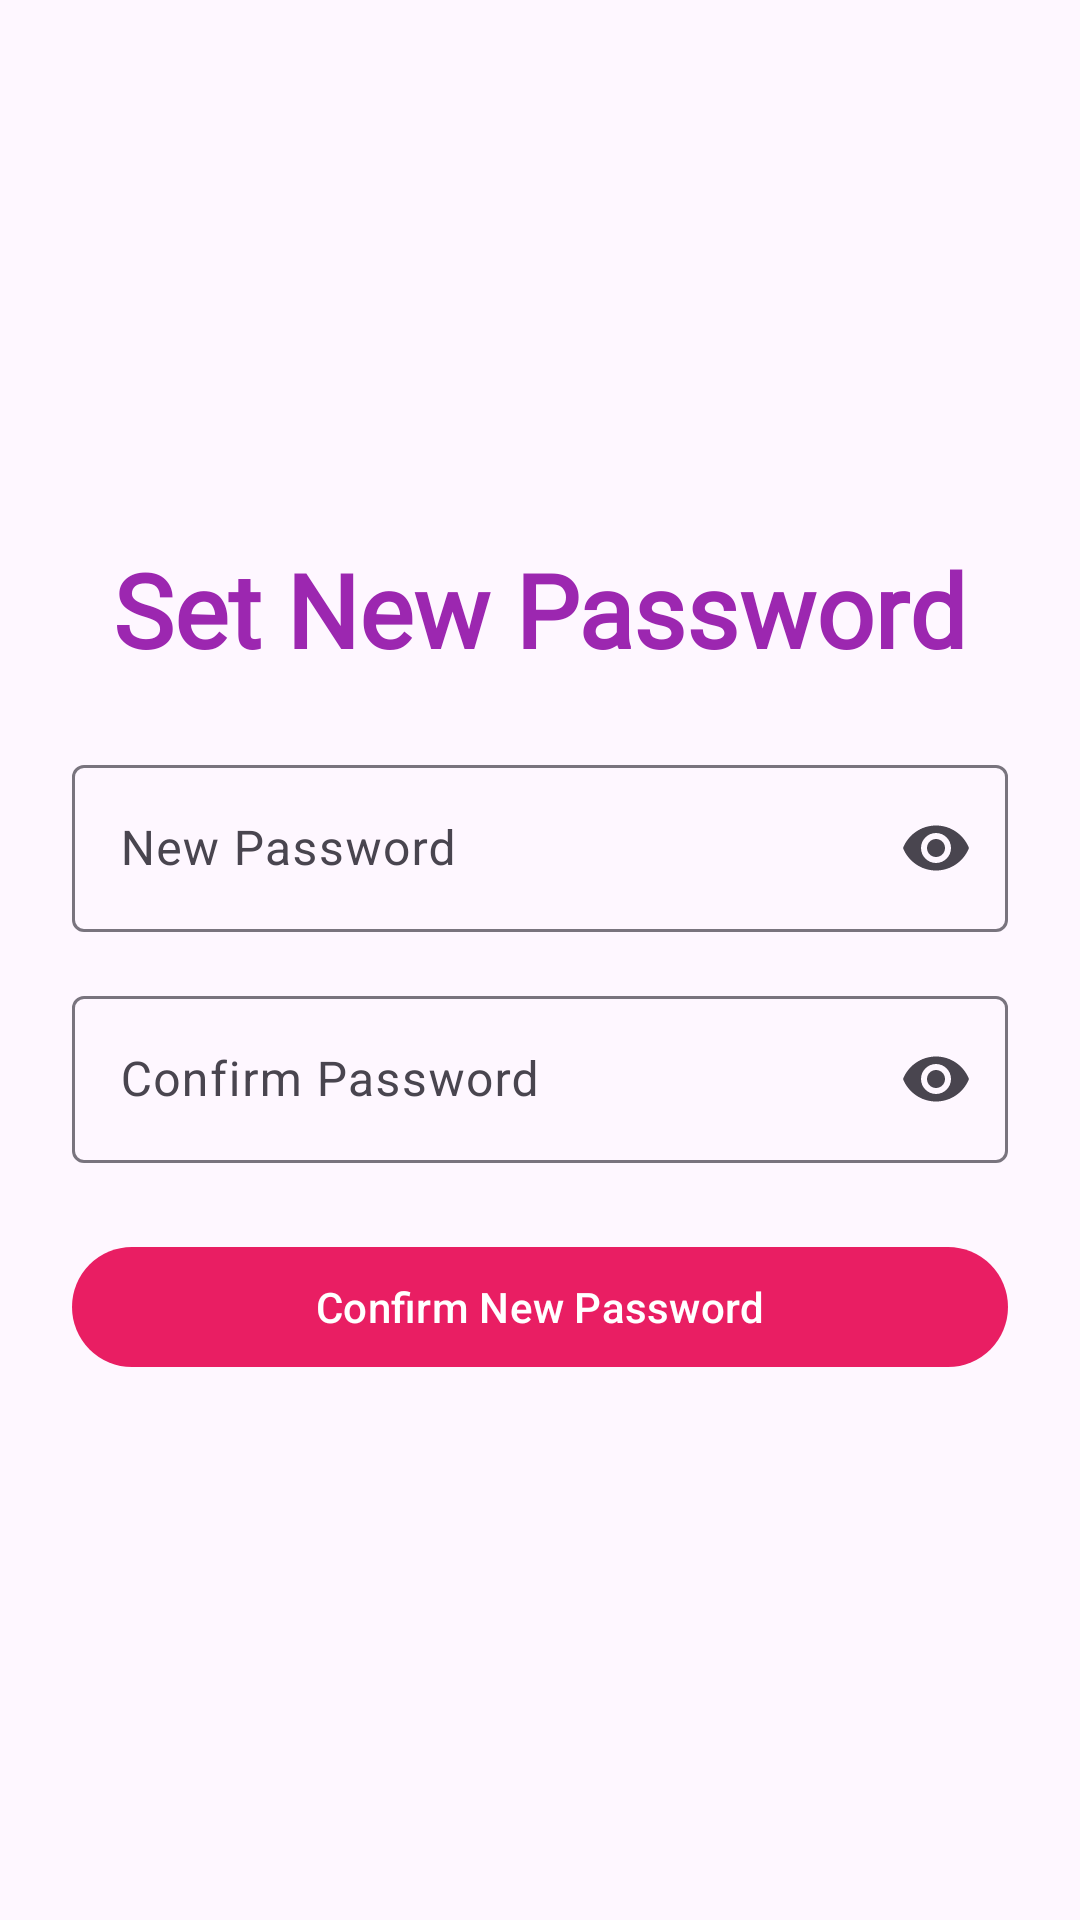

The Android layout XML behind this screen, and the referenced resources:
<!-- AndroidManifest.xml: application theme Theme.FChatMobile -->
<!-- res/layout/activity_forget_password2.xml -->
<?xml version="1.0" encoding="utf-8"?>
<LinearLayout xmlns:android="http://schemas.android.com/apk/res/android"
    xmlns:app="http://schemas.android.com/apk/res-auto"
    android:orientation="vertical"
    android:padding="24dp"
    android:layout_width="match_parent"
    android:layout_height="match_parent"
    android:gravity="center"
    android:background="@drawable/main_background">

    <TextView
        android:id="@+id/resetTitle"
        android:layout_width="wrap_content"
        android:layout_height="wrap_content"
        android:layout_marginBottom="24dp"
        android:fontFamily="@font/abril_fatface"
        android:text="Set New Password"
        android:textColor="#9C27B0"
        android:textSize="34sp"
        android:textStyle="bold" />

    <com.google.android.material.textfield.TextInputLayout
        android:id="@+id/newPasswordLayout"
        android:layout_width="match_parent"
        android:layout_height="wrap_content"
        android:hint="New Password"
        app:endIconMode="password_toggle">

        <com.google.android.material.textfield.TextInputEditText
            android:id="@+id/newPasswordInput"
            android:layout_width="match_parent"
            android:layout_height="wrap_content"
            android:inputType="textPassword" />
    </com.google.android.material.textfield.TextInputLayout>

    <com.google.android.material.textfield.TextInputLayout
        android:id="@+id/confirmPasswordLayout"
        android:layout_width="match_parent"
        android:layout_height="wrap_content"
        android:hint="Confirm Password"
        app:endIconMode="password_toggle"
        android:layout_marginTop="16dp">

        <com.google.android.material.textfield.TextInputEditText
            android:id="@+id/confirmPasswordInput"
            android:layout_width="match_parent"
            android:layout_height="wrap_content"
            android:inputType="textPassword" />
    </com.google.android.material.textfield.TextInputLayout>

    <com.google.android.material.button.MaterialButton
        android:id="@+id/confirmResetButton"
        android:layout_width="match_parent"
        android:layout_height="wrap_content"
        android:layout_marginTop="24dp"
        android:text="Confirm New Password"
        app:backgroundTint="#E91E63" />
</LinearLayout>
<!-- resources referenced by this layout -->
<resources>
  <style name="Theme.FChatMobile" parent="Base.Theme.FChatMobile" />
  <style name="Base.Theme.FChatMobile" parent="Theme.Material3.DayNight.NoActionBar">
          
          <item name="android:windowSplashScreenBackground">#000000</item>
          <item name="android:windowSplashScreenAnimatedIcon">@drawable/ic_fchat_logo</item>
          
      </style>
  <!-- drawable ic_fchat_logo: png bitmap (drawable, 17380 bytes) -->
</resources>
